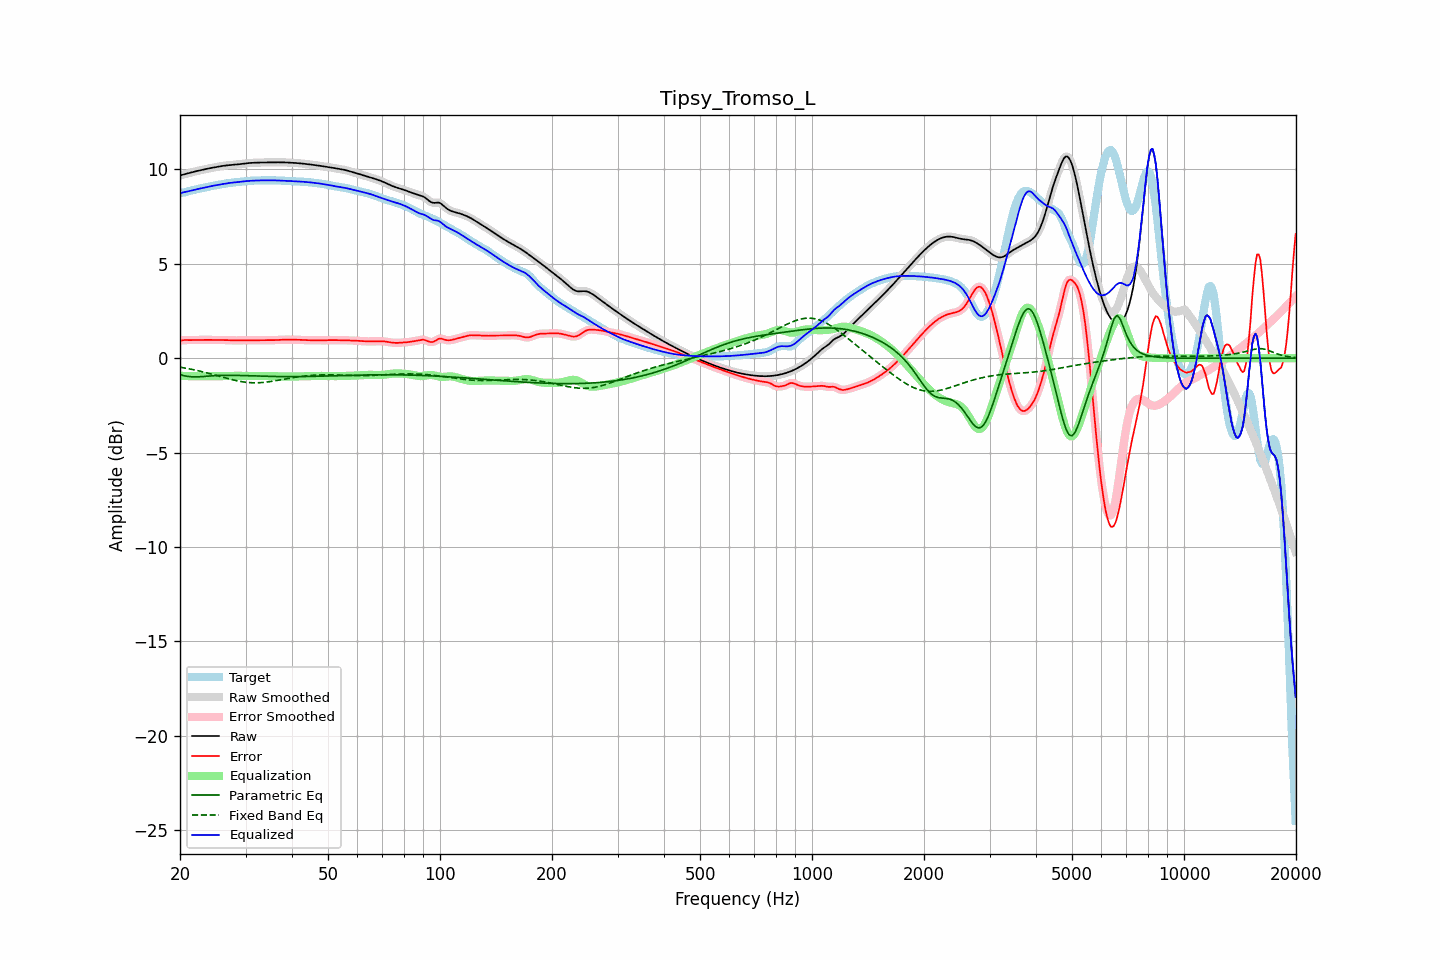

Values plotted in this chart, from the file beside it:
frequency, raw, error, smoothed, error_smoothed, equalization, parametric_eq, fixed_band_eq, equalized_raw, equalized_smoothed, target
20.00, 9.68, 0.93, 9.68, 0.93, -0.94, -0.88, -0.48, 8.74, 8.74, 8.75
20.20, 9.70, 0.94, 9.70, 0.94, -0.94, -0.90, -0.49, 8.76, 8.76, 8.76
20.40, 9.72, 0.95, 9.72, 0.95, -0.94, -0.92, -0.51, 8.78, 8.78, 8.77
20.61, 9.74, 0.96, 9.74, 0.95, -0.95, -0.94, -0.52, 8.79, 8.79, 8.78
20.81, 9.77, 0.96, 9.77, 0.96, -0.95, -0.96, -0.54, 8.81, 8.81, 8.81
21.02, 9.79, 0.95, 9.79, 0.95, -0.95, -0.97, -0.56, 8.84, 8.84, 8.84
21.23, 9.81, 0.95, 9.81, 0.95, -0.96, -0.98, -0.57, 8.86, 8.86, 8.86
21.44, 9.84, 0.95, 9.83, 0.95, -0.96, -0.99, -0.59, 8.88, 8.88, 8.88
21.66, 9.86, 0.96, 9.86, 0.96, -0.96, -0.99, -0.61, 8.90, 8.90, 8.90
21.87, 9.88, 0.96, 9.88, 0.96, -0.96, -1.00, -0.63, 8.92, 8.92, 8.92
22.09, 9.90, 0.96, 9.90, 0.96, -0.96, -1.00, -0.64, 8.94, 8.94, 8.94
22.31, 9.92, 0.96, 9.92, 0.96, -0.96, -0.99, -0.66, 8.96, 8.96, 8.96
22.54, 9.94, 0.96, 9.94, 0.96, -0.96, -0.99, -0.68, 8.97, 8.97, 8.97
22.76, 9.96, 0.97, 9.96, 0.97, -0.97, -0.98, -0.70, 8.99, 8.99, 8.99
22.99, 9.98, 0.97, 9.98, 0.97, -0.97, -0.98, -0.72, 9.01, 9.01, 9.01
23.22, 10.00, 0.97, 10.00, 0.97, -0.97, -0.97, -0.74, 9.03, 9.03, 9.03
23.45, 10.01, 0.97, 10.01, 0.97, -0.97, -0.96, -0.77, 9.05, 9.05, 9.05
23.69, 10.03, 0.96, 10.03, 0.96, -0.96, -0.96, -0.79, 9.07, 9.07, 9.07
23.92, 10.05, 0.96, 10.05, 0.96, -0.96, -0.95, -0.81, 9.09, 9.09, 9.09
24.16, 10.07, 0.96, 10.07, 0.96, -0.96, -0.94, -0.83, 9.10, 9.10, 9.10
24.40, 10.08, 0.96, 10.08, 0.96, -0.96, -0.94, -0.85, 9.12, 9.12, 9.12
24.65, 10.10, 0.96, 10.10, 0.96, -0.96, -0.93, -0.88, 9.14, 9.14, 9.14
24.89, 10.11, 0.96, 10.11, 0.96, -0.96, -0.93, -0.90, 9.15, 9.15, 9.15
25.14, 10.13, 0.96, 10.13, 0.96, -0.96, -0.92, -0.93, 9.17, 9.17, 9.17
25.39, 10.14, 0.96, 10.14, 0.96, -0.96, -0.92, -0.95, 9.18, 9.18, 9.18
25.65, 10.16, 0.96, 10.16, 0.96, -0.96, -0.92, -0.97, 9.20, 9.20, 9.20
25.91, 10.17, 0.96, 10.17, 0.96, -0.96, -0.91, -1.00, 9.21, 9.21, 9.21
26.16, 10.19, 0.96, 10.19, 0.96, -0.96, -0.91, -1.02, 9.23, 9.23, 9.23
26.43, 10.20, 0.96, 10.20, 0.96, -0.96, -0.91, -1.04, 9.24, 9.24, 9.24
26.69, 10.21, 0.95, 10.21, 0.95, -0.95, -0.91, -1.07, 9.25, 9.26, 9.25
26.96, 10.22, 0.95, 10.22, 0.95, -0.95, -0.91, -1.09, 9.27, 9.27, 9.27
27.23, 10.23, 0.95, 10.23, 0.95, -0.95, -0.91, -1.11, 9.28, 9.28, 9.28
27.50, 10.23, 0.94, 10.23, 0.94, -0.94, -0.91, -1.13, 9.29, 9.29, 9.29
27.77, 10.24, 0.94, 10.24, 0.94, -0.94, -0.91, -1.15, 9.30, 9.30, 9.30
28.05, 10.25, 0.94, 10.25, 0.94, -0.94, -0.91, -1.17, 9.31, 9.31, 9.31
28.33, 10.25, 0.94, 10.25, 0.94, -0.94, -0.91, -1.19, 9.32, 9.32, 9.32
28.62, 10.26, 0.94, 10.26, 0.94, -0.94, -0.92, -1.21, 9.33, 9.33, 9.33
28.90, 10.27, 0.94, 10.27, 0.94, -0.94, -0.92, -1.23, 9.33, 9.33, 9.34
29.19, 10.28, 0.94, 10.28, 0.94, -0.94, -0.92, -1.24, 9.34, 9.34, 9.34
29.48, 10.30, 0.94, 10.30, 0.94, -0.94, -0.92, -1.26, 9.35, 9.35, 9.35
29.78, 10.31, 0.94, 10.31, 0.94, -0.94, -0.93, -1.27, 9.36, 9.36, 9.36
30.08, 10.32, 0.95, 10.32, 0.95, -0.94, -0.93, -1.28, 9.37, 9.37, 9.37
30.38, 10.33, 0.95, 10.33, 0.95, -0.95, -0.93, -1.29, 9.38, 9.38, 9.38
30.68, 10.33, 0.95, 10.33, 0.95, -0.95, -0.94, -1.30, 9.39, 9.39, 9.39
30.99, 10.34, 0.95, 10.34, 0.95, -0.95, -0.94, -1.30, 9.39, 9.39, 9.40
31.30, 10.35, 0.94, 10.35, 0.94, -0.95, -0.94, -1.31, 9.40, 9.40, 9.40
31.61, 10.35, 0.94, 10.35, 0.94, -0.95, -0.94, -1.31, 9.40, 9.40, 9.40
31.93, 10.35, 0.95, 10.35, 0.95, -0.95, -0.95, -1.31, 9.41, 9.41, 9.41
32.24, 10.36, 0.95, 10.36, 0.95, -0.95, -0.95, -1.31, 9.41, 9.41, 9.41
32.57, 10.36, 0.95, 10.36, 0.95, -0.95, -0.95, -1.30, 9.41, 9.41, 9.41
32.89, 10.36, 0.95, 10.36, 0.95, -0.95, -0.95, -1.30, 9.41, 9.41, 9.41
33.22, 10.36, 0.95, 10.36, 0.95, -0.95, -0.96, -1.29, 9.42, 9.42, 9.42
33.55, 10.36, 0.95, 10.36, 0.95, -0.95, -0.96, -1.29, 9.42, 9.42, 9.42
33.89, 10.37, 0.95, 10.37, 0.95, -0.95, -0.96, -1.28, 9.42, 9.42, 9.42
34.23, 10.37, 0.95, 10.37, 0.95, -0.95, -0.96, -1.27, 9.42, 9.42, 9.42
34.57, 10.37, 0.95, 10.37, 0.95, -0.95, -0.97, -1.26, 9.42, 9.42, 9.42
34.92, 10.37, 0.95, 10.37, 0.95, -0.95, -0.97, -1.24, 9.42, 9.42, 9.42
35.27, 10.37, 0.95, 10.37, 0.95, -0.95, -0.97, -1.23, 9.42, 9.42, 9.42
35.62, 10.37, 0.95, 10.37, 0.95, -0.95, -0.97, -1.22, 9.42, 9.42, 9.42
35.97, 10.37, 0.96, 10.37, 0.96, -0.96, -0.97, -1.20, 9.42, 9.42, 9.42
... 635 more rows
